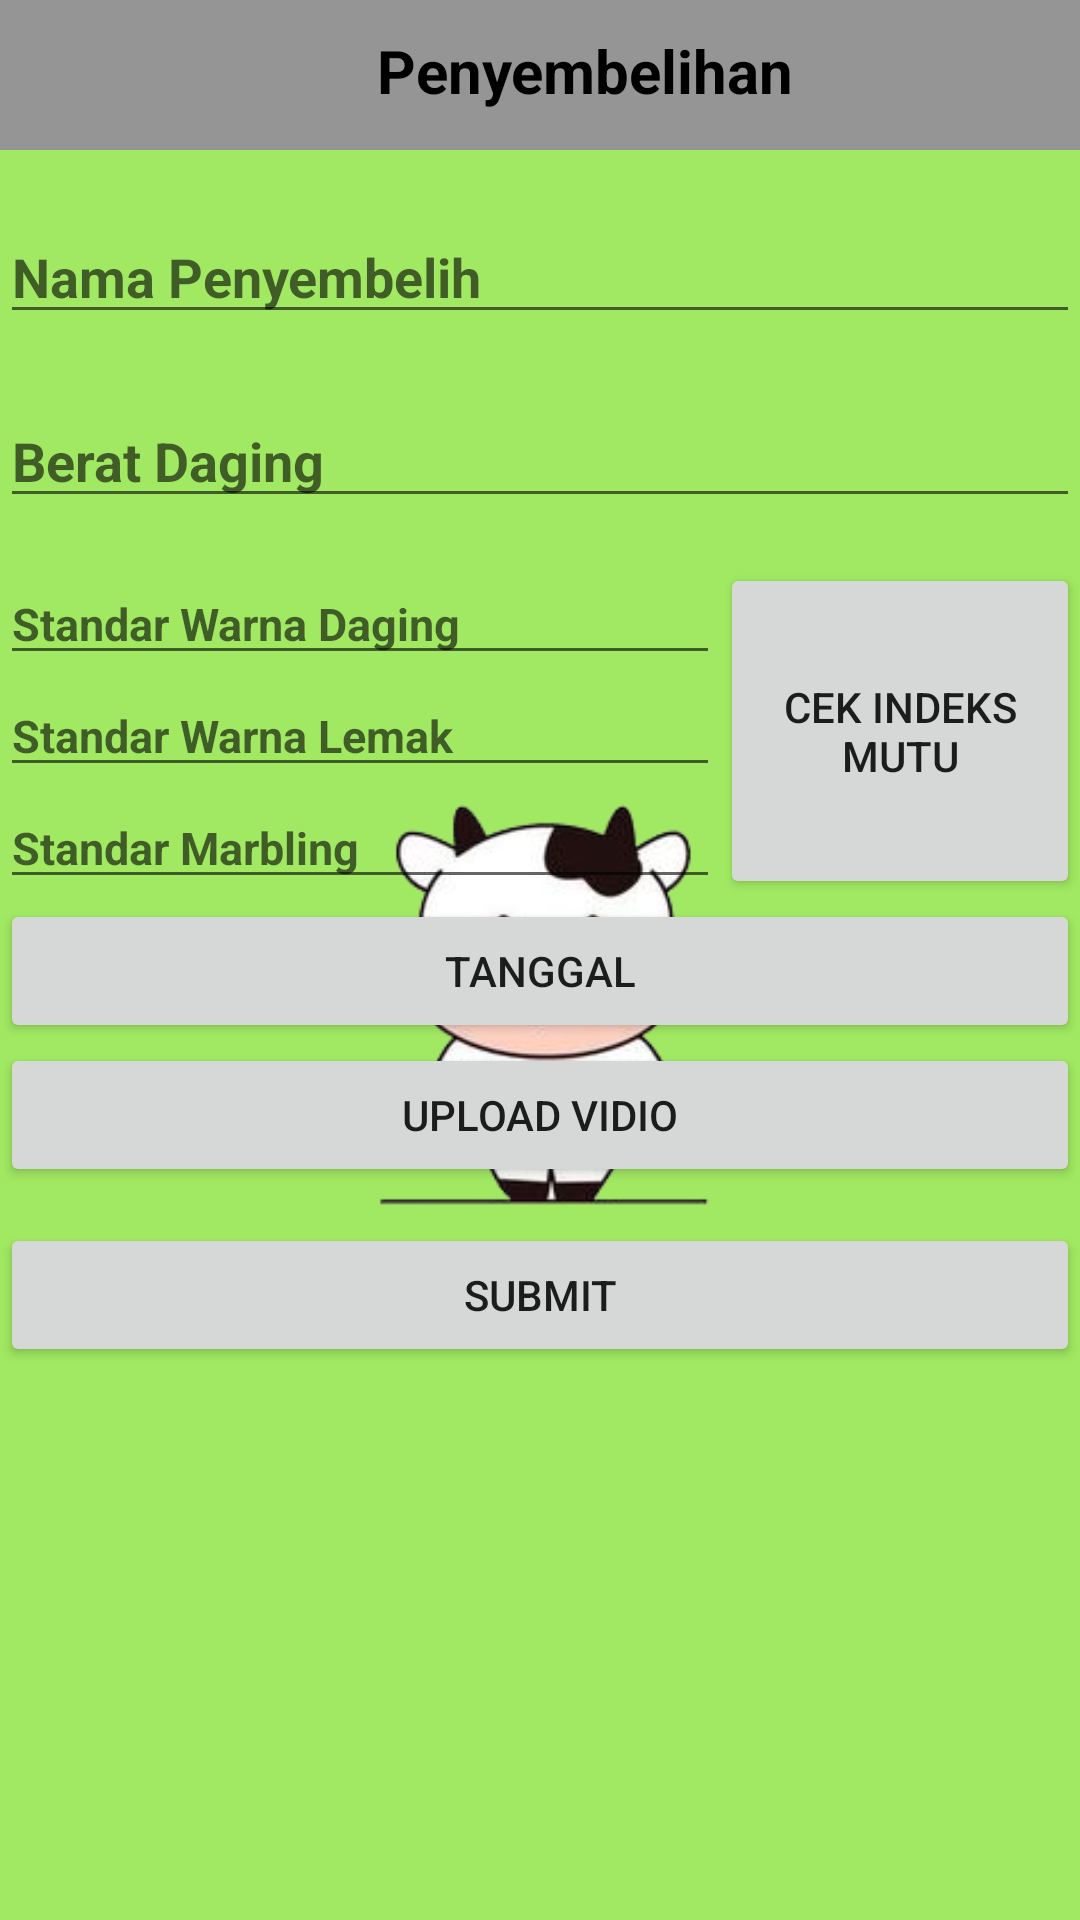

Produce the Android XML layout that renders to this screen, including the resource entries it uses.
<!-- AndroidManifest.xml: application theme Theme.SapiDigital -->
<!-- res/layout/activity_add_penyembelihan.xml -->
<?xml version="1.0" encoding="utf-8"?>

<LinearLayout xmlns:android="http://schemas.android.com/apk/res/android"
    xmlns:app="http://schemas.android.com/apk/res-auto"
    xmlns:tools="http://schemas.android.com/tools"
    android:orientation="vertical"
    android:layout_width="match_parent"
    android:layout_height="match_parent"
    tools:context=".penyembelih.AddPenyembelihanActivity"
    android:background="@drawable/bg_sapi_green"
    >

    <LinearLayout
        android:layout_width="match_parent"
        android:layout_height="wrap_content"
        android:background="@color/grey"
        android:orientation="horizontal"
        android:padding="10dp">


        <ImageView
            android:id="@+id/back"
            android:layout_width="30dp"
            android:layout_height="30dp"
            android:layout_alignParentLeft="true"
            android:src="@drawable/ic_arrow_back" />

        <TextView
            android:layout_width="wrap_content"
            android:layout_height="wrap_content"
            android:layout_weight="1"
            android:gravity="center_horizontal"
            android:text="Penyembelihan"
            android:textColor="@color/black"
            android:textSize="20dp"
            android:textStyle="bold" />

        <ImageView
            android:layout_width="wrap_content"
            android:layout_height="wrap_content"
            android:layout_alignParentRight="true"
            android:textSize="15dp"
            android:textStyle="normal"
            android:src="@drawable/ic_baseline_home_24"/>


    </LinearLayout>



    <EditText
        android:layout_marginTop="20dp"
        android:layout_width="match_parent"
        android:layout_height="wrap_content"
        android:hint="Nama Penyembelih"
        android:id="@+id/edt_name_penyembelih"
        android:textStyle="bold"
        android:textColor="@color/black"
        />
    <EditText
        android:layout_marginTop="20dp"
        android:layout_width="match_parent"
        android:layout_height="wrap_content"
        android:hint="Berat Daging"
        android:id="@+id/berat_daging"
        android:textStyle="bold"
        android:textColor="@color/black"
        />

    <LinearLayout
        android:layout_width="match_parent"
        android:layout_height="wrap_content"
        android:orientation="horizontal"
        android:layout_marginTop="15dp">

        <LinearLayout
            android:layout_width="match_parent"
            android:layout_height="wrap_content"
            android:layout_weight="1"
            android:orientation="vertical"
            android:textStyle="bold"
            android:textColor="@color/black"
            >

            <EditText
                android:id="@+id/warna_daging"
                android:layout_width="match_parent"
                android:layout_height="wrap_content"
                android:layout_weight="1"
                android:inputType="number"
                android:textSize="15sp"
                android:hint="Standar Warna Daging"
                android:textStyle="bold"
                android:textColor="@color/black"/>
            <EditText
                android:id="@+id/warna_lemak"
                android:layout_width="match_parent"
                android:layout_height="wrap_content"
                android:layout_weight="1"
                android:inputType="number"
                android:textSize="15sp"
                android:hint="Standar Warna Lemak"
                android:textStyle="bold"
                android:textColor="@color/black"/>
            <EditText
                android:id="@+id/marbling"
                android:layout_width="match_parent"
                android:layout_height="wrap_content"
                android:layout_weight="1"
                android:inputType="number"
                android:textSize="15sp"
                android:hint="Standar Marbling"
                android:textStyle="bold"
                android:textColor="@color/black"
                />
        </LinearLayout>

        <Button
            android:id="@+id/button_mutu"
            android:layout_width="match_parent"
            android:layout_height="match_parent"
            android:layout_weight="2"
            android:text="Cek indeks mutu" />
    </LinearLayout>

    <Button
        android:id="@+id/btn_tgl"
        android:layout_width="match_parent"
        android:layout_height="wrap_content"
        android:text="tanggal" />


    <Button
        android:id="@+id/btn_vidio"
        android:layout_width="match_parent"
        android:layout_height="wrap_content"
        android:text="Upload Vidio" />



    <Button
        android:id="@+id/btn_submit_penyembelih"
        android:layout_marginTop="12dp"
        android:layout_width="match_parent"
        android:layout_height="wrap_content"
        android:text="Submit" />

</LinearLayout>
<!-- resources referenced by this layout -->
<resources>
  <color name="black">#FF000000</color>
  <color name="grey">#959595</color>
  <!-- drawable bg_sapi_green: png bitmap (drawable-v24, 34770 bytes) -->
  <style name="Theme.SapiDigital" parent="Theme.MaterialComponents.DayNight.DarkActionBar">
          
          <item name="colorPrimary">@color/purple_500</item>
          <item name="colorPrimaryVariant">@color/purple_700</item>
          <item name="colorOnPrimary">@color/white</item>
          
          <item name="colorSecondary">@color/teal_200</item>
          <item name="colorSecondaryVariant">@color/teal_700</item>
          <item name="colorOnSecondary">@color/black</item>
          
          <item name="android:statusBarColor" tools:targetApi="l">?attr/colorPrimaryVariant</item>
          
      </style>
  <color name="purple_500">#FF6200EE</color>
  <color name="purple_700">#FF3700B3</color>
  <color name="white">#FFFFFFFF</color>
  <color name="teal_200">#FF03DAC5</color>
  <color name="teal_700">#FF018786</color>
</resources>
